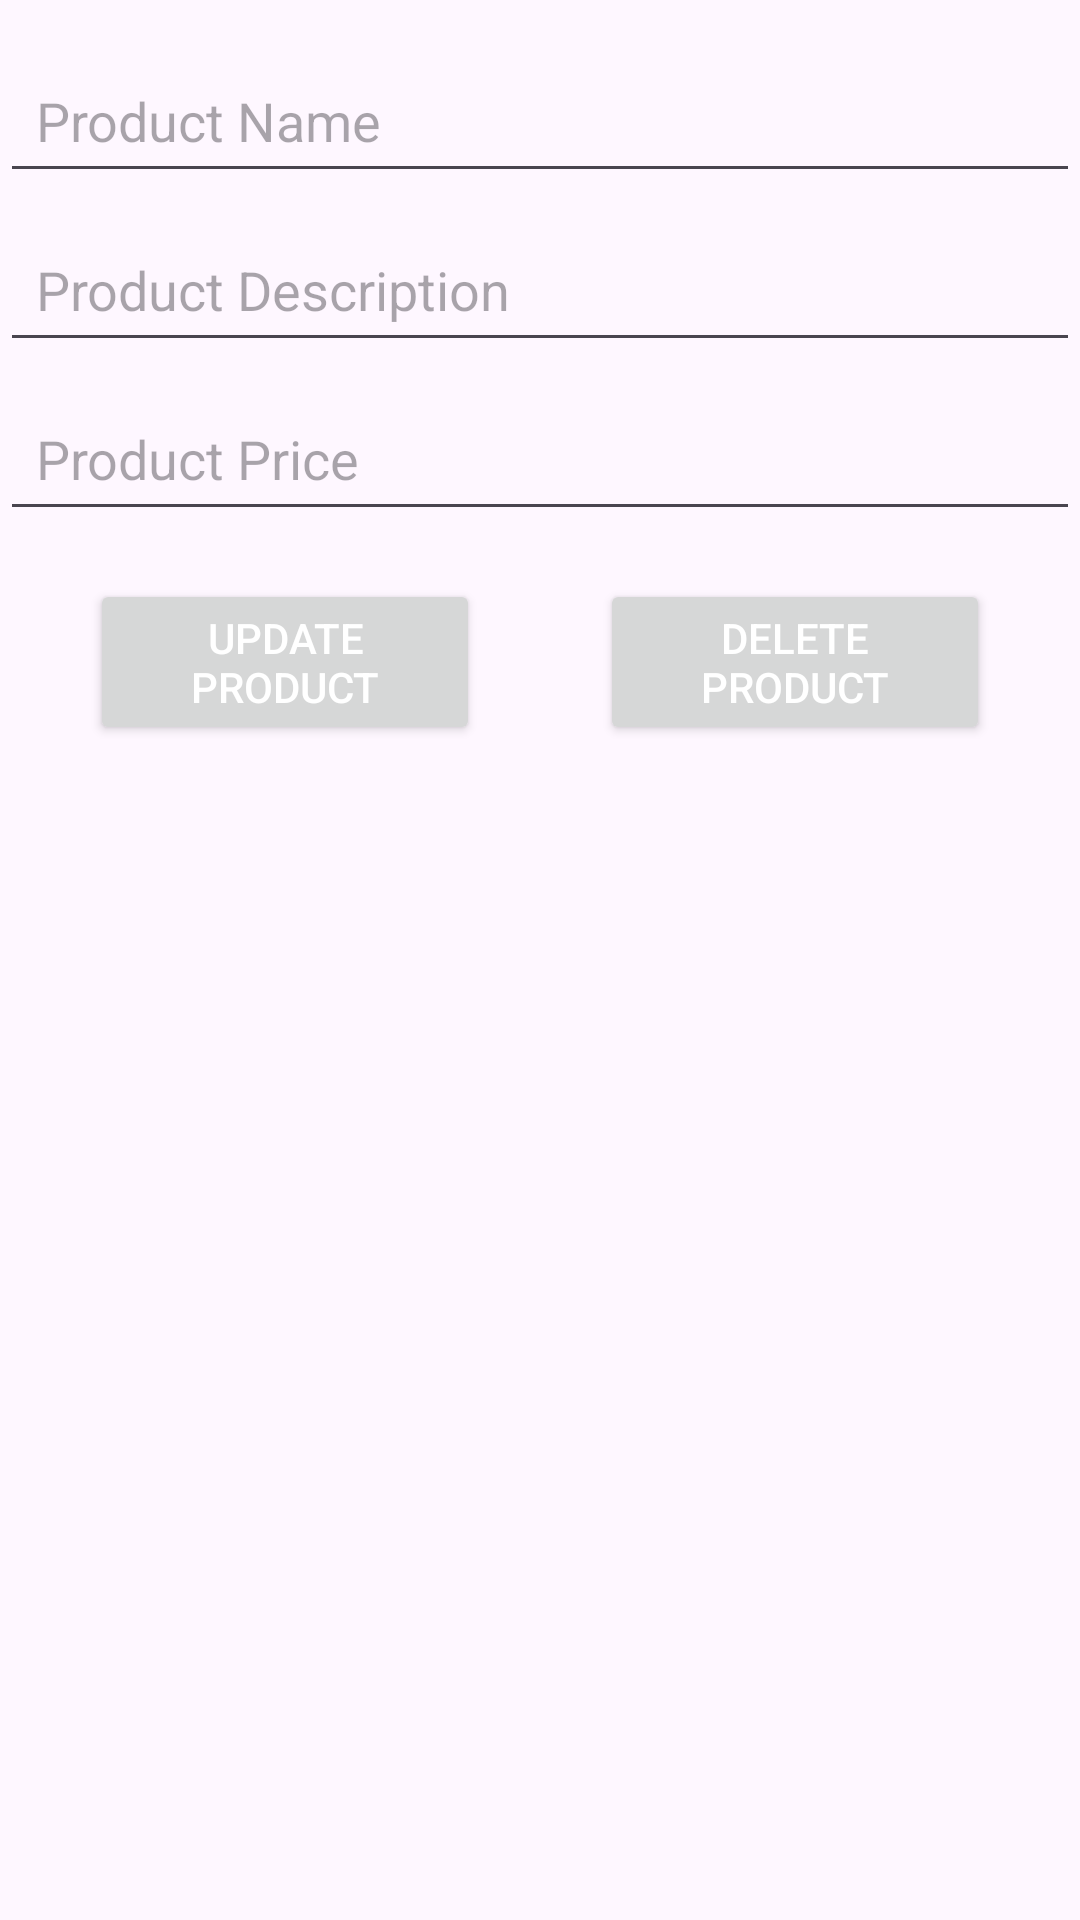

Produce the Android XML layout that renders to this screen, including the resource entries it uses.
<!-- AndroidManifest.xml: application theme Theme.Bai_tap_tuan_8 -->
<!-- res/layout/activity_update.xml -->
<?xml version="1.0" encoding="utf-8"?>
<LinearLayout xmlns:android="http://schemas.android.com/apk/res/android"
    xmlns:app="http://schemas.android.com/apk/res-auto"
    xmlns:tools="http://schemas.android.com/tools"
    android:id="@+id/main"
    android:layout_width="match_parent"
    android:layout_height="match_parent"
    android:orientation="vertical"
    tools:context=".lab_2.UpdateActivity">

    <EditText
        android:id="@+id/editTextUpdateName"
        android:layout_width="match_parent"
        android:layout_height="wrap_content"
        android:hint="Product Name"
        android:padding="12dp"
        android:layout_marginTop="16dp" />

    <EditText
        android:id="@+id/editTextUpdateDescription"
        android:layout_width="match_parent"
        android:layout_height="wrap_content"
        android:hint="Product Description"
        android:padding="12dp"
        android:layout_marginTop="8dp"/>

    <EditText
        android:id="@+id/editTextUpdatePrice"
        android:layout_width="match_parent"
        android:layout_height="wrap_content"
        android:hint="Product Price"
        android:padding="12dp"
        android:layout_marginTop="8dp"/>


    <LinearLayout
        android:layout_width="match_parent"
        android:layout_height="wrap_content"
        android:layout_marginTop="16dp"
        android:orientation="horizontal">

        <Button
            android:id="@+id/buttonEditProduct"
            android:layout_width="0dp"
            android:layout_height="wrap_content"
            android:layout_weight="1"
            android:layout_marginLeft="30dp"
            android:layout_marginRight="20dp"
            android:layout_gravity="center"
            android:text="Update Product"
            android:textColor="@android:color/white" />

        <Button
            android:id="@+id/buttonDeleteProduct"
            android:layout_width="0dp"
            android:layout_height="wrap_content"
            android:layout_weight="1"
            android:layout_marginLeft="20dp"
            android:layout_marginRight="30dp"
            android:layout_gravity="center"
            android:text="Delete Product"
            android:textColor="@android:color/white" />

    </LinearLayout>

</LinearLayout>
<!-- resources referenced by this layout -->
<resources>
  <style name="Theme.Bai_tap_tuan_8" parent="Base.Theme.Bai_tap_tuan_8" />
  <style name="Base.Theme.Bai_tap_tuan_8" parent="Theme.Material3.DayNight.NoActionBar">
          
          
      </style>
</resources>
